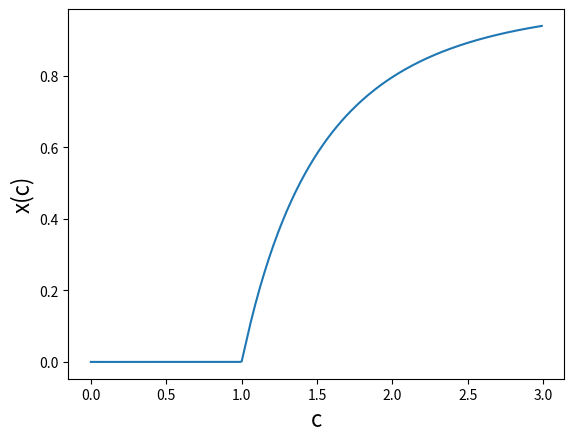

Here is the Python script that generated this plot:
"""Solve x = 1 - e^(-cx) for c from 0 to 3 in steps of 0.01 and plot x(c) (roots as function of c)"""
import numpy as np
import matplotlib.pyplot as plt

def relaxation(func, tol):
    x = 1
    xold = 10.0
    while(abs(x - xold) > tol):
        xold = x
        x = func(x)
    return x

# Input function
def func(x,c):
    f = 1 - np.exp(-c*x)
    return f

# Problem parameters
start = 10.0
tol = 1e-6
cmin = 0.
cmax = 3.
step = 0.01

roots = [ ]

for c in np.arange(cmin,cmax,step):

    # Calling function func for fixed parameter c
    # To be passed to function relax
    f = lambda x: func(x,c)
    # Finding root
    root = relaxation(f,tol)
    # Updating list of roots for varying c
    roots.append(root)

print(roots)

plt.plot(np.arange(cmin,cmax,step),roots)
plt.xlabel('c', size = 16)
plt.ylabel('x(c)', size = 16)
plt.show()